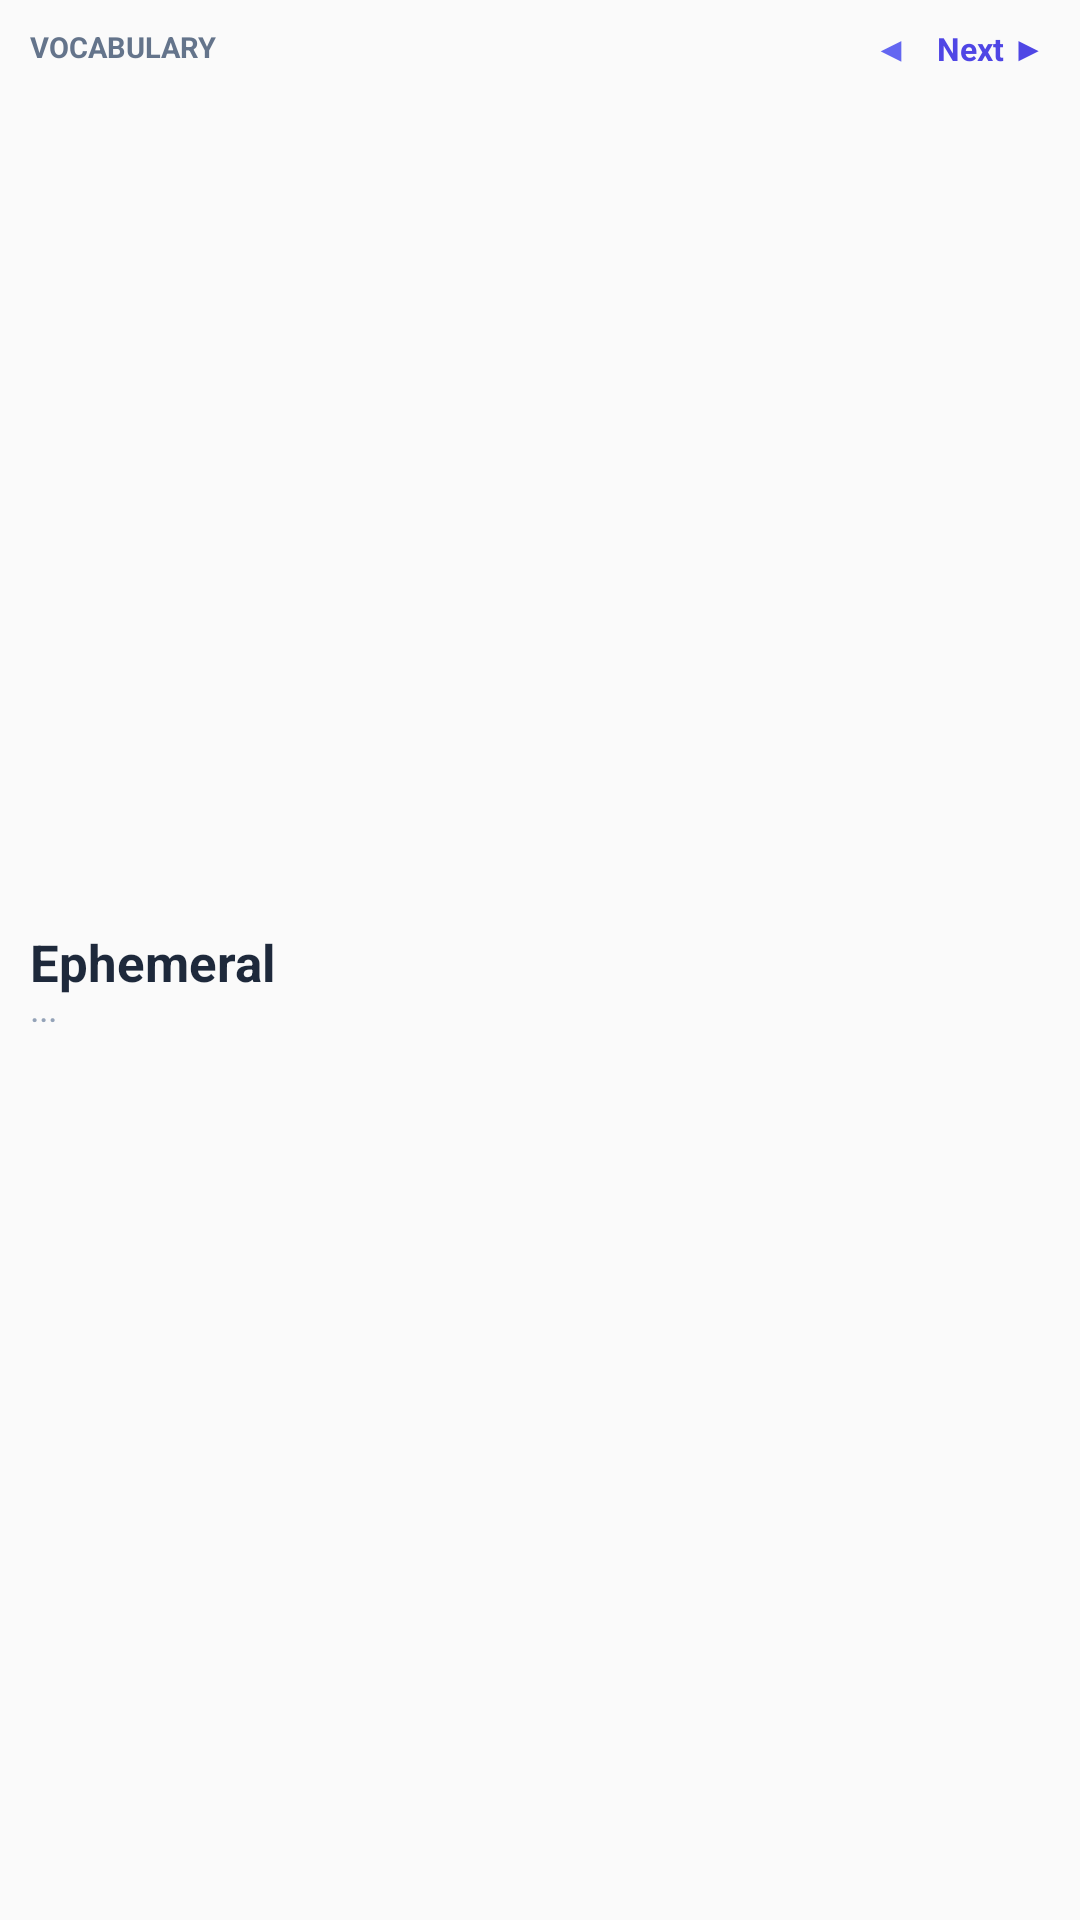

Reconstruct the res/layout file that produces this screen, plus the resources it refers to.
<!-- AndroidManifest.xml: application theme Theme.MyApplication -->
<!-- res/layout/widget_daily_vocab.xml -->
<?xml version="1.0" encoding="utf-8"?>
<LinearLayout xmlns:android="http://schemas.android.com/apk/res/android"
    android:id="@+id/widget_root"
    android:layout_width="match_parent"
    android:layout_height="match_parent"
    android:orientation="vertical"
    android:background="@drawable/widget_background"
    android:paddingLeft="10dp"
    android:paddingRight="10dp"
    android:paddingTop="7dp"
    android:paddingBottom="7dp">

    
    <LinearLayout
        android:id="@+id/widget_header"
        android:layout_width="match_parent"
        android:layout_height="wrap_content"
        android:orientation="horizontal"
        android:gravity="center_vertical">

        
        <TextView
            android:id="@+id/widget_course_title"
            android:layout_width="0dp"
            android:layout_height="wrap_content"
            android:layout_weight="1"
            android:text="VOCABULARY"
            android:textSize="9.5sp"
            android:textStyle="bold"
            android:textColor="#64748B"
            android:maxLines="1"
            android:ellipsize="end"
            android:includeFontPadding="false" />

        
        <TextView
            android:id="@+id/widget_badge"
            android:layout_width="wrap_content"
            android:layout_height="wrap_content"
            android:visibility="gone" />

        
        <TextView
            android:id="@+id/widget_prev_button"
            android:layout_width="wrap_content"
            android:layout_height="wrap_content"
            android:text="◀"
            android:textSize="10.5sp"
            android:textStyle="bold"
            android:textColor="#6366F1"
            android:paddingLeft="6dp"
            android:paddingRight="6dp"
            android:paddingTop="2dp"
            android:paddingBottom="2dp"
            android:includeFontPadding="false" />

        
        <TextView
            android:id="@+id/widget_next_button"
            android:layout_width="wrap_content"
            android:layout_height="wrap_content"
            android:text="Next ▶"
            android:textSize="10.5sp"
            android:textStyle="bold"
            android:textColor="#4F46E5"
            android:paddingLeft="4dp"
            android:paddingRight="2dp"
            android:paddingTop="2dp"
            android:paddingBottom="2dp"
            android:includeFontPadding="false" />
    </LinearLayout>

    
    <LinearLayout
        android:id="@+id/widget_content_container"
        android:layout_width="match_parent"
        android:layout_height="0dp"
        android:layout_weight="1"
        android:orientation="vertical"
        android:gravity="center_vertical"
        android:layout_marginTop="2dp"
        android:layout_marginBottom="1dp">

        
        <TextView
            android:id="@+id/widget_word_title"
            android:layout_width="match_parent"
            android:layout_height="wrap_content"
            android:text="Ephemeral"
            android:textSize="17sp"
            android:textStyle="bold"
            android:textColor="#1E293B"
            android:maxLines="2"
            android:ellipsize="end"
            android:includeFontPadding="false" />

        
        <ViewFlipper
            android:id="@+id/widget_meaning_flipper"
            android:layout_width="match_parent"
            android:layout_height="wrap_content"
            android:inAnimation="@android:anim/fade_in">

            
            <TextView
                android:id="@+id/widget_meaning_placeholder"
                android:layout_width="match_parent"
                android:layout_height="wrap_content"
                android:layout_marginTop="2dp"
                android:text="···"
                android:textSize="12sp"
                android:textColor="#94A3B8"
                android:maxLines="1"
                android:ellipsize="end"
                android:includeFontPadding="false" />

            
            <TextView
                android:id="@+id/widget_word_meaning"
                android:layout_width="match_parent"
                android:layout_height="wrap_content"
                android:layout_marginTop="2dp"
                android:text="Lasting for a very short time; fleeting or transient."
                android:textSize="11.5sp"
                android:textColor="#334155"
                android:maxLines="3"
                android:ellipsize="end"
                android:lineSpacingMultiplier="1.15"
                android:includeFontPadding="false" />
        </ViewFlipper>

        
        <TextView
            android:id="@+id/widget_word_example"
            android:layout_width="match_parent"
            android:layout_height="wrap_content"
            android:layout_marginTop="2dp"
            android:text=""
            android:textSize="10sp"
            android:textStyle="italic"
            android:textColor="#64748B"
            android:maxLines="2"
            android:ellipsize="end"
            android:lineSpacingMultiplier="1.15"
            android:includeFontPadding="false"
            android:visibility="gone" />
    </LinearLayout>

</LinearLayout>
<!-- resources referenced by this layout -->
<resources>
  <style name="Theme.MyApplication" parent="android:Theme.Material.Light.NoActionBar">
          <item name="android:statusBarColor">@android:color/transparent</item>
          <item name="android:navigationBarColor">@android:color/transparent</item>
      </style>
</resources>
